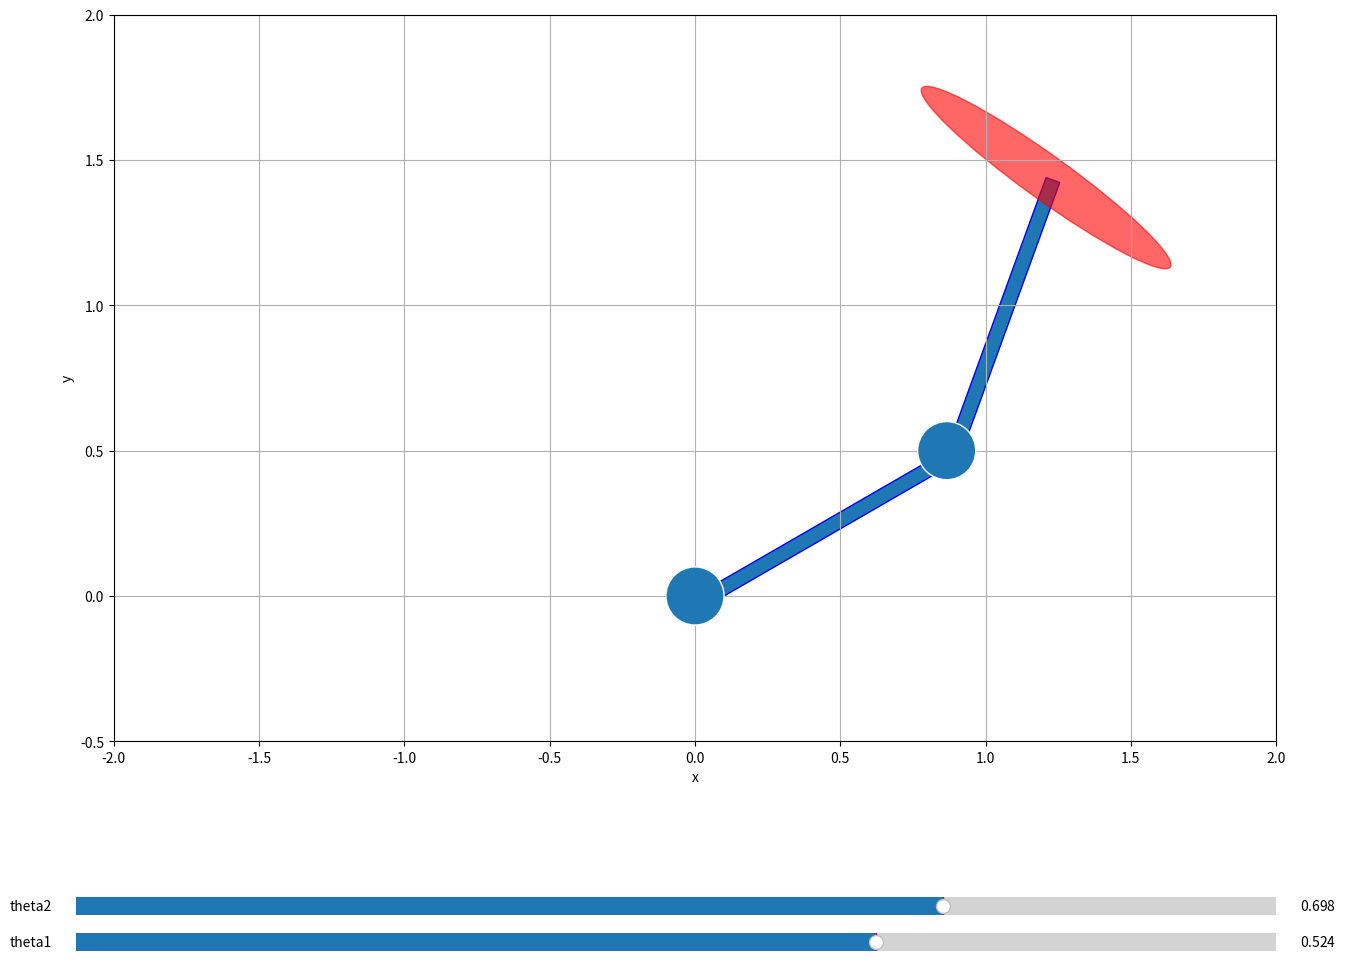

The matplotlib source for this figure:
import numpy as np
import matplotlib.pyplot as plt
import matplotlib.patches as pat
from matplotlib.widgets import Slider

fig, ax = plt.subplots(figsize=(15, 12))

# マニピュレータの手先位置の取得
def get_manipulator_pose(L1, L2, theta1, theta2):
    X1 = L1*np.cos(theta1)
    Y1 = L1*np.sin(theta1)
    X2 = X1 + L2*np.cos(theta1+theta2)
    Y2 = Y1 + L2*np.sin(theta1+theta2)

    return X1, Y1, X2, Y2

# マニピュレータのヤコビ行列の取得
def get_Jacobian_matrix(L1, L2, theta1, theta2):
    J = np.matrix([[-L1*np.sin(theta1)-L2*np.sin(theta1+theta2), -L2*np.sin(theta1+theta2)], 
                    [L1*np.cos(theta1)+L2*np.cos(theta1+theta2), L2*np.cos(theta1+theta2)] ])
    
    return J

# 可操作性楕円体の計算
def calculate_Ellipsoid_from_Jacobian(J):
    # 正方行列の計算
    A = J * J.T
    # Aの固有値，固有ベクトルを計算する
    values, vectors = np.linalg.eig(A)

    # 固有値の平方
    lambda1 = np.sqrt(values[0])
    lambda2 = np.sqrt(values[1])
    # 楕円の大きさ
    short_side = lambda1
    long_side = lambda2
    

    # 固有ベクトル
    vector1 = vectors[:,0]
    vector2 = vectors[:,1]

    # 楕円の傾き
    rad = -np.arctan2(vector1[0],vector1[1])
    # rad = np.arctan2(vector2[1], vector2[0])

    return long_side, short_side, rad

def draw_manipulator_operability(L1, L2, theta1, theta2):
    J = get_Jacobian_matrix(L1, L2, theta1, theta2)
    x1, y1, x2, y2 = get_manipulator_pose(L1, L2, theta1, theta2)
    long_side, short_side, rad = calculate_Ellipsoid_from_Jacobian(J)

    # 楕円の描画
    ellips = pat.Ellipse(xy = (x2, y2), width=long_side*0.5, height=short_side*0.5, angle=np.rad2deg(rad), alpha=0.6, color='red')

    # マニピュレータの描画
    # ax.plot([0, x1], [0, y1], 'k', linewidth=10.0, zorder=1)
    # ax.plot([x1, x2], [y1, y2], 'k', linewidth=10.0, zorder=1)
    link0 = pat.Rectangle(xy=(0, 0), angle=np.rad2deg(np.arctan2(y1, x1)-np.pi/2), width=0.05, height=L1, ec='b')
    link1 = pat.Rectangle(xy=(x1, y1), angle=np.rad2deg(np.arctan2(y2-y1, x2-x1)-np.pi/2), width=0.05, height=L2, ec='b')
    c0 = pat.Circle(xy=(0, 0), radius=0.1, ec='w', fill=True, zorder=2)
    c1 = pat.Circle(xy=(x1, y1), radius=0.1, ec='w', fill=True, zorder=2)
    ax.add_patch(c0)
    ax.add_patch(c1)
    ax.add_patch(link0)
    ax.add_patch(link1)
    ax.add_patch(ellips)

    # 図の作成
    ax.set_xlabel('x')
    ax.set_ylabel('y')
    ax.set_aspect('equal')
    ax.grid()
    plt.xlim([-2,2])
    plt.ylim([-0.5,2])

    # スライダーの設定
    # スライダーの表示位置
    theta1_slider_pos = plt.axes([0.1, 0.01, 0.8, 0.03], facecolor='gold')
    theta2_slider_pos = plt.axes([0.1, 0.04, 0.8, 0.03], facecolor='gold')
    # Sliderオブジェクトのインスタンス作成
    theta1_value = Slider(theta1_slider_pos, 'theta1', -np.pi/2, np.pi/2, valinit=theta1)
    theta2_value = Slider(theta2_slider_pos, 'theta2', -np.pi/2, np.pi/2, valinit=theta2)
    def update(val):
        theta1 = theta1_value.val
        theta2 = theta2_value.val
        J = get_Jacobian_matrix(L1, L2, theta1, theta2)
        x1, y1, x2, y2 = get_manipulator_pose(L1, L2, theta1, theta2)
        long_side, short_side, rad = calculate_Ellipsoid_from_Jacobian(J)

        ellips.set_angle(np.rad2deg(rad))
        ellips.set_width(long_side*0.5)
        ellips.set_height(short_side*0.5)
        ellips.set_center((x2, y2))

        # c1.set_xy((x1, y1))
        c1.set_center((x1, y1))

        link0.set_angle(np.rad2deg(np.arctan2(y1, x1)-np.pi/2))

        link1.set_xy((x1, y1))
        link1.set_angle(np.rad2deg(np.arctan2(y2-y1, x2-x1)-np.pi/2))
        fig.canvas.draw_idle()

    theta1_value.on_changed(update)
    theta2_value.on_changed(update)

    plt.show()


if __name__ == "__main__":
    L1 = 1.0
    L2 = 1.0
    theta1 = np.deg2rad(30)
    theta2 = np.deg2rad(40)

    draw_manipulator_operability(L1, L2, theta1, theta2)

    print("プログラム終了")


